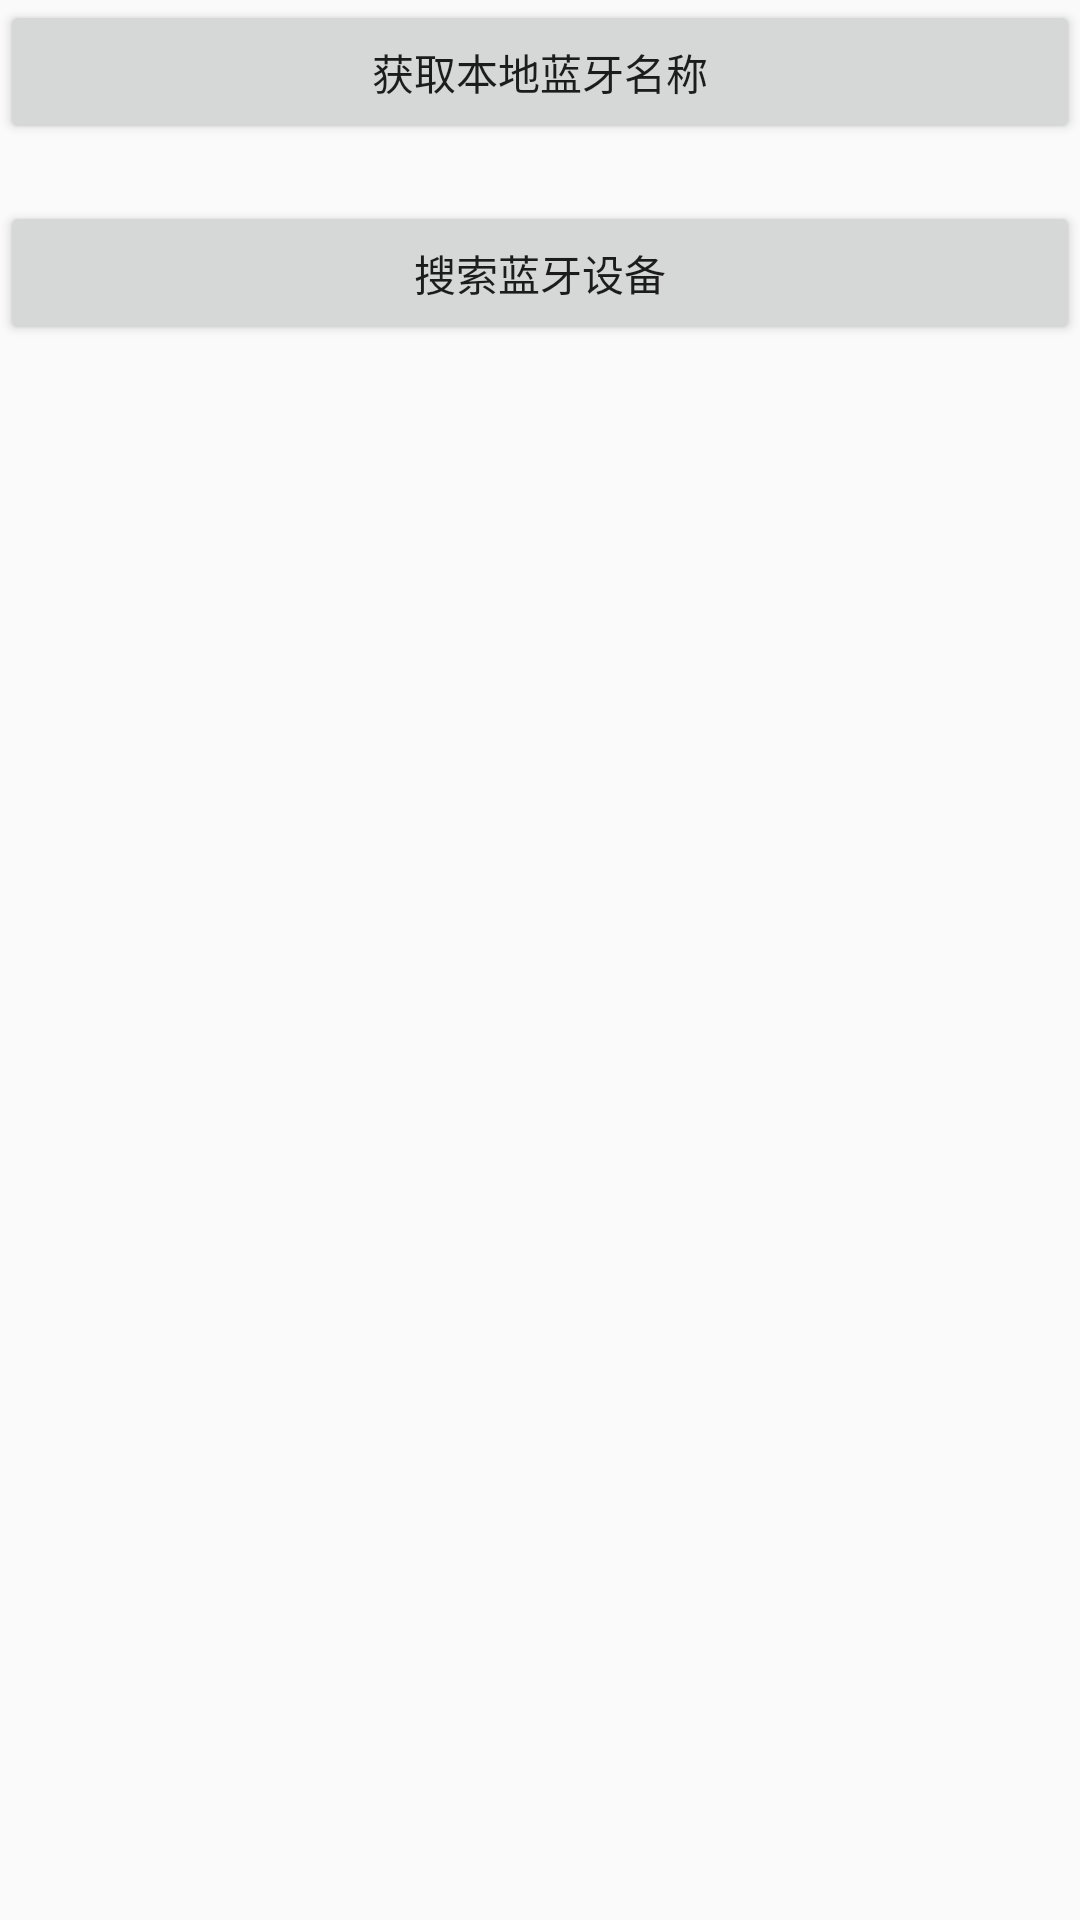

Layout XML and referenced resources for this Android screen:
<!-- AndroidManifest.xml: application theme AppTheme -->
<!-- res/layout/blt_main.xml -->
<?xml version="1.0" encoding="utf-8"?>
<LinearLayout xmlns:android="http://schemas.android.com/apk/res/android"
    android:layout_width="match_parent"
    android:layout_height="match_parent"
    android:orientation="vertical">

    <Button
        android:id="@+id/scan"
        android:text="获取本地蓝牙名称"
        android:layout_width="match_parent"
        android:layout_height="wrap_content" />

    <TextView
        android:id="@+id/localblumessage"
        android:layout_width="wrap_content"
        android:layout_height="wrap_content" />

    <Button
        android:text="搜索蓝牙设备"
        android:id="@+id/sousuo"
        android:layout_width="match_parent"
        android:layout_height="wrap_content" />

    <TextView
        android:id="@+id/bluemessage"
        android:layout_width="wrap_content"
        android:layout_height="wrap_content" />

    <TextView
        android:id="@+id/scanfinnish"
        android:layout_width="wrap_content"
        android:layout_height="wrap_content" />

    <ListView
        android:id="@+id/listview"
        android:layout_width="match_parent"
        android:layout_height="match_parent"></ListView>

</LinearLayout>
<!-- resources referenced by this layout -->
<resources>
  <style name="AppTheme" parent="Theme.AppCompat.Light.DarkActionBar">
          
          <item name="colorPrimary">@color/colorPrimary</item>
          <item name="colorPrimaryDark">@color/colorPrimaryDark</item>
          <item name="colorAccent">@color/colorAccent</item>
      </style>
  <color name="colorPrimary">#4CB4E7</color>
  <color name="colorPrimaryDark">#3A90BB</color>
  <color name="colorAccent">#D81B60</color>
</resources>
